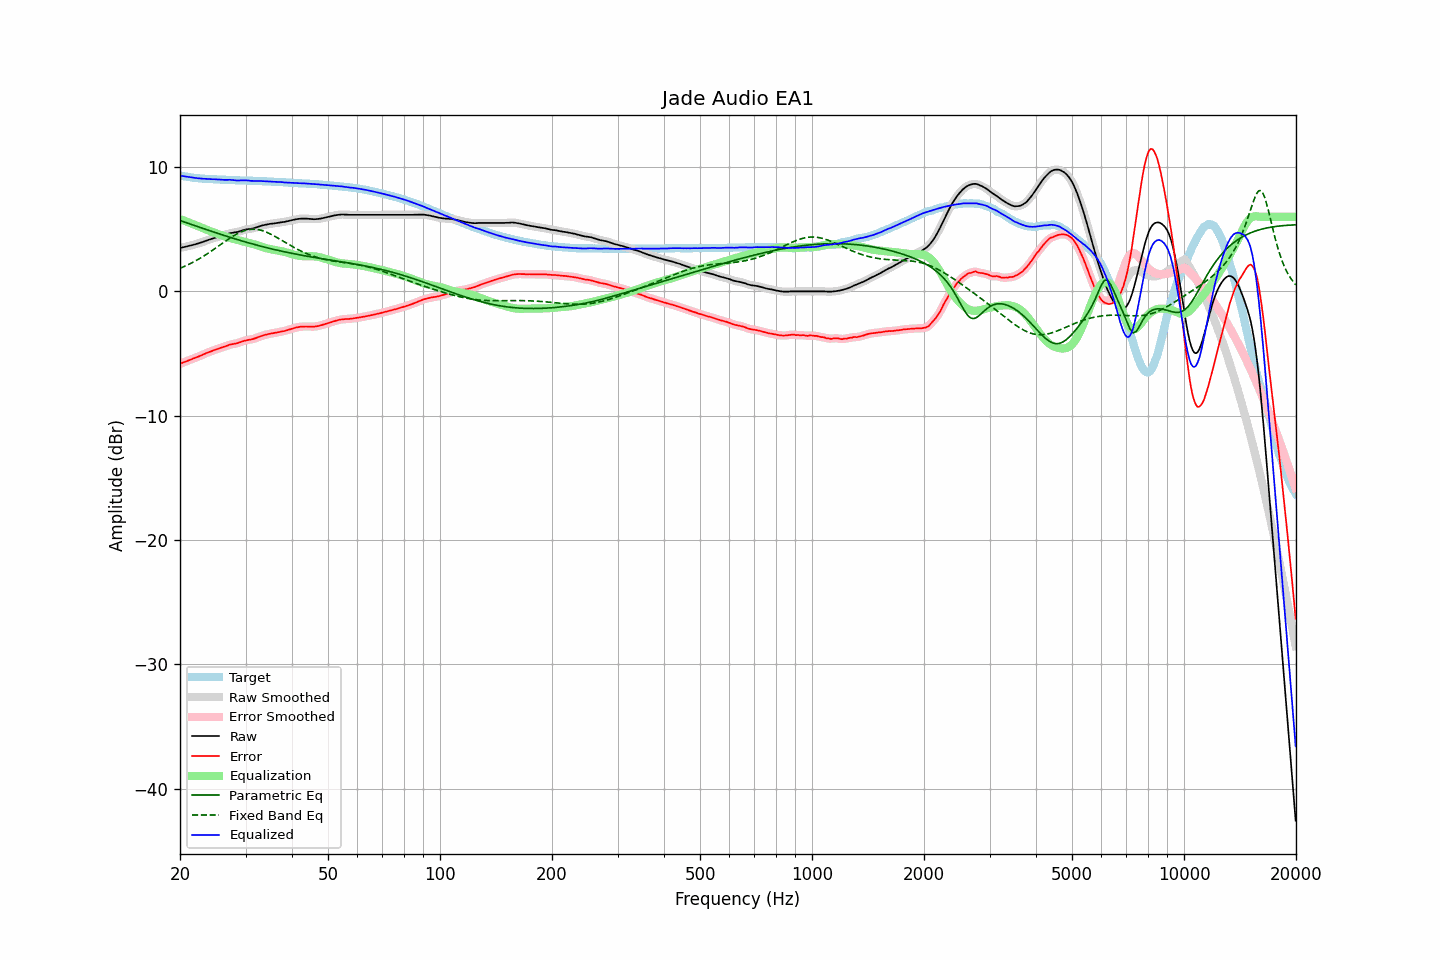

Data behind this chart, as committed beside it:
frequency, raw, error, smoothed, error_smoothed, equalization, parametric_eq, fixed_band_eq, equalized_raw, equalized_smoothed, target
20.00, 3.50, -5.82, 3.50, -5.82, 5.82, 5.71, 1.86, 9.32, 9.32, 9.32
20.20, 3.52, -5.77, 3.52, -5.77, 5.77, 5.66, 1.91, 9.29, 9.30, 9.29
20.40, 3.55, -5.72, 3.55, -5.72, 5.72, 5.61, 1.97, 9.27, 9.27, 9.27
20.61, 3.58, -5.67, 3.58, -5.67, 5.67, 5.57, 2.03, 9.25, 9.25, 9.25
20.81, 3.61, -5.62, 3.61, -5.62, 5.62, 5.52, 2.08, 9.23, 9.23, 9.23
21.02, 3.64, -5.57, 3.64, -5.57, 5.57, 5.48, 2.15, 9.21, 9.21, 9.21
21.23, 3.67, -5.52, 3.67, -5.52, 5.52, 5.43, 2.21, 9.19, 9.19, 9.19
21.44, 3.70, -5.47, 3.70, -5.47, 5.47, 5.39, 2.28, 9.17, 9.17, 9.17
21.66, 3.74, -5.41, 3.74, -5.42, 5.42, 5.34, 2.34, 9.16, 9.15, 9.15
21.87, 3.77, -5.37, 3.77, -5.36, 5.37, 5.30, 2.41, 9.14, 9.14, 9.14
22.09, 3.81, -5.31, 3.81, -5.31, 5.31, 5.26, 2.48, 9.12, 9.12, 9.12
22.31, 3.84, -5.27, 3.85, -5.26, 5.26, 5.21, 2.56, 9.10, 9.11, 9.11
22.54, 3.89, -5.21, 3.89, -5.21, 5.21, 5.17, 2.63, 9.10, 9.09, 9.10
22.76, 3.93, -5.16, 3.93, -5.16, 5.15, 5.12, 2.71, 9.08, 9.08, 9.09
22.99, 3.97, -5.11, 3.97, -5.10, 5.10, 5.08, 2.78, 9.07, 9.07, 9.08
23.22, 4.02, -5.05, 4.02, -5.04, 5.04, 5.03, 2.86, 9.06, 9.06, 9.07
23.45, 4.07, -4.98, 4.07, -4.99, 4.99, 4.99, 2.95, 9.06, 9.06, 9.05
23.69, 4.12, -4.93, 4.12, -4.93, 4.94, 4.95, 3.03, 9.06, 9.05, 9.04
23.92, 4.16, -4.88, 4.16, -4.88, 4.88, 4.90, 3.12, 9.04, 9.04, 9.04
24.16, 4.20, -4.83, 4.20, -4.83, 4.83, 4.86, 3.20, 9.03, 9.03, 9.03
24.40, 4.24, -4.79, 4.24, -4.78, 4.78, 4.82, 3.29, 9.02, 9.03, 9.03
24.65, 4.29, -4.73, 4.29, -4.74, 4.74, 4.77, 3.38, 9.02, 9.02, 9.02
24.89, 4.33, -4.69, 4.33, -4.69, 4.69, 4.73, 3.47, 9.02, 9.02, 9.02
25.14, 4.36, -4.65, 4.36, -4.64, 4.65, 4.69, 3.56, 9.01, 9.01, 9.01
25.39, 4.40, -4.60, 4.40, -4.60, 4.60, 4.65, 3.65, 9.00, 9.00, 9.00
25.65, 4.44, -4.56, 4.44, -4.55, 4.56, 4.60, 3.74, 9.00, 8.99, 9.00
25.91, 4.48, -4.51, 4.48, -4.51, 4.51, 4.56, 3.84, 8.99, 8.99, 8.99
26.16, 4.51, -4.47, 4.51, -4.47, 4.46, 4.52, 3.93, 8.98, 8.98, 8.98
26.43, 4.55, -4.43, 4.55, -4.43, 4.42, 4.48, 4.02, 8.97, 8.97, 8.98
26.69, 4.59, -4.38, 4.59, -4.38, 4.38, 4.44, 4.11, 8.97, 8.97, 8.97
26.96, 4.64, -4.33, 4.64, -4.33, 4.34, 4.40, 4.20, 8.98, 8.98, 8.97
27.23, 4.68, -4.28, 4.67, -4.29, 4.30, 4.36, 4.28, 8.98, 8.98, 8.96
27.50, 4.70, -4.26, 4.70, -4.26, 4.27, 4.32, 4.37, 8.97, 8.97, 8.96
27.77, 4.72, -4.24, 4.72, -4.23, 4.24, 4.28, 4.45, 8.96, 8.96, 8.96
28.05, 4.74, -4.21, 4.74, -4.21, 4.20, 4.24, 4.52, 8.94, 8.94, 8.95
28.33, 4.76, -4.18, 4.76, -4.18, 4.17, 4.20, 4.60, 8.93, 8.93, 8.94
28.62, 4.79, -4.15, 4.79, -4.15, 4.13, 4.16, 4.67, 8.92, 8.92, 8.94
28.90, 4.83, -4.10, 4.83, -4.11, 4.10, 4.12, 4.73, 8.93, 8.93, 8.93
29.19, 4.87, -4.06, 4.87, -4.06, 4.06, 4.08, 4.79, 8.93, 8.93, 8.93
29.48, 4.91, -4.02, 4.91, -4.02, 4.02, 4.04, 4.84, 8.94, 8.94, 8.93
29.78, 4.95, -3.98, 4.95, -3.98, 3.99, 4.00, 4.89, 8.94, 8.94, 8.93
30.08, 4.98, -3.94, 4.98, -3.94, 3.96, 3.97, 4.92, 8.94, 8.93, 8.92
30.38, 5.00, -3.91, 5.00, -3.92, 3.92, 3.93, 4.96, 8.92, 8.92, 8.91
30.68, 5.02, -3.89, 5.02, -3.89, 3.89, 3.89, 4.98, 8.91, 8.91, 8.91
30.99, 5.03, -3.88, 5.04, -3.87, 3.86, 3.86, 5.00, 8.89, 8.90, 8.91
31.30, 5.06, -3.85, 5.06, -3.84, 3.83, 3.82, 5.00, 8.89, 8.89, 8.91
31.61, 5.09, -3.80, 5.09, -3.81, 3.79, 3.79, 5.01, 8.88, 8.88, 8.89
31.93, 5.13, -3.76, 5.13, -3.76, 3.75, 3.75, 5.00, 8.88, 8.88, 8.89
32.24, 5.17, -3.72, 5.17, -3.71, 3.71, 3.72, 4.98, 8.88, 8.88, 8.89
32.57, 5.22, -3.66, 5.22, -3.66, 3.67, 3.68, 4.96, 8.89, 8.88, 8.88
32.89, 5.26, -3.61, 5.26, -3.61, 3.62, 3.65, 4.93, 8.88, 8.88, 8.87
33.22, 5.30, -3.57, 5.30, -3.57, 3.58, 3.61, 4.90, 8.88, 8.88, 8.87
33.55, 5.33, -3.53, 5.33, -3.53, 3.54, 3.58, 4.86, 8.87, 8.87, 8.86
33.89, 5.36, -3.50, 5.36, -3.50, 3.50, 3.55, 4.81, 8.86, 8.86, 8.86
34.23, 5.38, -3.47, 5.38, -3.46, 3.46, 3.52, 4.76, 8.84, 8.85, 8.85
34.57, 5.41, -3.43, 5.41, -3.43, 3.44, 3.48, 4.70, 8.85, 8.84, 8.84
34.92, 5.43, -3.41, 5.43, -3.41, 3.41, 3.45, 4.64, 8.84, 8.84, 8.84
35.27, 5.45, -3.38, 5.45, -3.38, 3.38, 3.42, 4.57, 8.83, 8.83, 8.83
35.62, 5.46, -3.36, 5.46, -3.36, 3.36, 3.39, 4.50, 8.82, 8.82, 8.82
35.97, 5.48, -3.34, 5.48, -3.34, 3.33, 3.36, 4.43, 8.81, 8.81, 8.82
... 635 more rows
